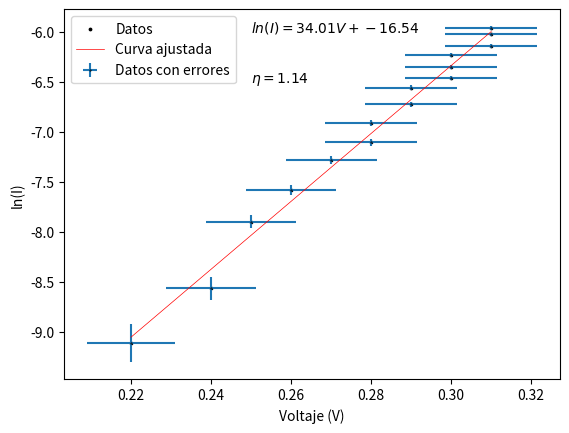

The script that saved this image:
import numpy as np
import matplotlib.pyplot as plt
from scipy.optimize import curve_fit


x_data_0 =np.array([22,24,25,26,27,28,28,29,29,30,30,30,31,31,31])/100
y_data_0 =np.array([11,19,37,51,69,82,100,120,142,156,175,196,216,242,258])/100000

x_data = x_data_0
y_data = np.log(y_data_0)

x_error = x_data*0.005+0.01

y_error_0 = y_data_0*0.01+0.02/1000

y_error = (1/y_data_0)*(y_error_0)

def f(x, a, b):
    return a*x+b


params, params_covariance = curve_fit(f, x_data, y_data)




plt.errorbar(x_data, y_data,xerr=x_error, yerr=y_error, fmt='o', markeredgecolor='black', label='Datos con errores', markersize = 0.5)
plt.scatter(x_data, y_data, s = 3, label='Datos', c = "black")
plt.plot(x_data, f(x_data, params[0], params[1]), label='Curva ajustada', color='red', lw = 0.5)
plt.legend(loc='best')

eta =  1.6/(params[0]*1.38*298)*10**4

eta_text = r'$\eta = {:.2f}$'.format(eta)
plt.text(0.25 ,-6.5, eta_text, fontsize=10)
equation_text = r'$ln(I) = {:.2f}V + {:.2f}$'.format(params[0], params[1])
plt.text(0.25, -6, equation_text, fontsize=10)

plt.xlabel('Voltaje (V)')
plt.ylabel('ln(I)')
plt.show()

